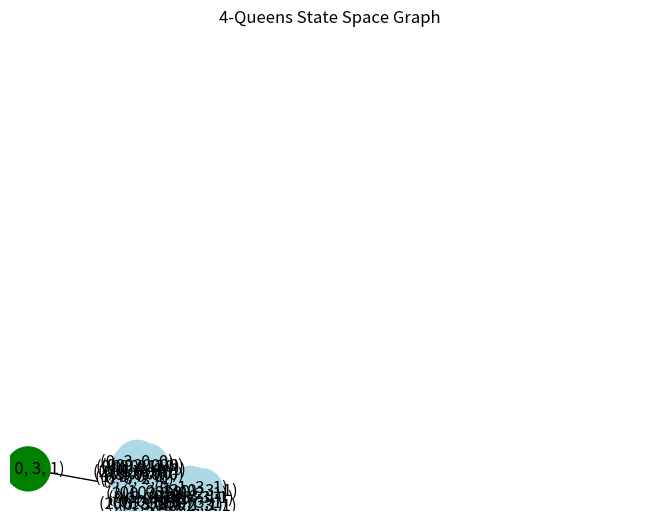

The matplotlib source for this figure:
# import heapq
# from collections import deque

# def conflict(state):
#     # Count the number of conflicts between queens
#     conflicts = 0
#     for i in range(4):
#         for j in range(i + 1, 4):
#             if state[i] == state[j] or abs(state[i] - state[j]) == j - i:
#                 conflicts += 1
#     return conflicts

# def solve():
#     # Initialize the starting state
#     start_state = (0, 0, 0, 0)
#     queue = []
#     heapq.heappush(queue, (conflict(start_state), start_state))
#     state_space_tree = {start_state: []}

#     while queue:
#         _, state = heapq.heappop(queue)
#         print("Current state:", state)
#         print("State space tree:", state_space_tree)

#         # Check if we have found a soluti   on
#         if conflict(state) == 0:
#             return state

#         # Generate all possible next states
#         for i in range(4):
#             for j in range(4):
#                 if j != state[i]:
#                     next_state = list(state)
#                     next_state[i] = j
#                     next_state = tuple(next_state)
#                     if next_state not in state_space_tree:
#                         state_space_tree[next_state] = []
#                     state_space_tree[state].append(next_state)
#                     heapq.heappush(queue, (conflict(next_state), next_state))

#     # If we have explored all states and not found a solution, return None
#     return None

# print(solve())



# import heapq

# def conflict(state):
#     # Count the number of conflicts between queens
#     conflicts = 0
#     for i in range(4):
#         for j in range(i + 1, 4):
#             if state[i] == state[j] or abs(state[i] - state[j]) == j - i:
#                 conflicts += 1
#     return conflicts

# def print_tree(state_space_tree, state, level=0):
#     print("  " * level + str(state))
#     if state in state_space_tree:
#         for child in state_space_tree[state]:
#             print_tree(state_space_tree, child, level + 1)

# def solve():
#     # Initialize the starting state
#     start_state = (0, 0, 0, 0)
#     queue = []
#     heapq.heappush(queue, (conflict(start_state), start_state))
#     state_space_tree = {start_state: []}

#     while queue:
#         _, state = heapq.heappop(queue)
#         print("Current state:", state)
#         print_tree(state_space_tree, state)
#         print()

#         # Check if we have found a solution
#         if conflict(state) == 0:
#             return state

#         # Generate all possible next states
#         for i in range(4):
#             for j in range(4):
#                 if j != state[i]:
#                     next_state = list(state)
#                     next_state[i] = j
#                     next_state = tuple(next_state)
#                     if next_state not in state_space_tree:
#                         state_space_tree[next_state] = []
#                     state_space_tree[state].append(next_state)
#                     heapq.heappush(queue, (conflict(next_state), next_state))

#     # If we have explored all states and not found a solution, return None
#     return None

# print(solve())

import heapq
import networkx as nx
import matplotlib.pyplot as plt

def conflict(state):
    # Count the number of conflicts between queens
    conflicts = 0
    for i in range(4):
        for j in range(i + 1, 4):
            if state[i] == state[j] or abs(state[i] - state[j]) == j - i:
                conflicts += 1
    return conflicts

def draw_graph(graph):
    pos = nx.spring_layout(graph)
    node_colors = []
    for node in graph.nodes():
        if conflict(node) == 0:
            node_colors.append('green')
        else:
            node_colors.append('lightblue')
    nx.draw(graph, pos, with_labels=True, node_color=node_colors, node_size=1000)
    labels = nx.get_edge_attributes(graph, 'weight')
    nx.draw_networkx_edge_labels(graph, pos, edge_labels=labels, font_size=10)
    plt.title("4-Queens State Space Graph")
    plt.tick_params(left=True, bottom=True, labelleft=True, labelbottom=True)
    plt.xticks(range(5), range(5))
    plt.yticks(range(5), range(5))
    plt.grid(True, linestyle='--', color='gray', linewidth=0.5)
    plt.show()

def solve():
    # Initialize the starting state
    start_state = (0, 0, 0, 0)
    queue = []
    heapq.heappush(queue, (conflict(start_state), start_state))
    state_space_tree = nx.Graph()
    state_space_tree.add_node(start_state)

    while queue:
        _, state = heapq.heappop(queue)
        print("Current state:", state)
        print("State space tree:", state_space_tree.nodes())

        # Check if we have found a solution
        if conflict(state) == 0:
            draw_graph(state_space_tree)
            return state

        # Generate all possible next states
        for i in range(4):
            for j in range(4):
                if j != state[i]:
                    next_state = list(state)
                    next_state[i] = j
                    next_state = tuple(next_state)
                    if next_state not in state_space_tree.nodes():
                        state_space_tree.add_node(next_state)
                        state_space_tree.add_edge(state, next_state, weight=conflict(next_state))
                    heapq.heappush(queue, (conflict(next_state), next_state))

    # If we have explored all states and not found a solution, return None
    return None

print(solve())
